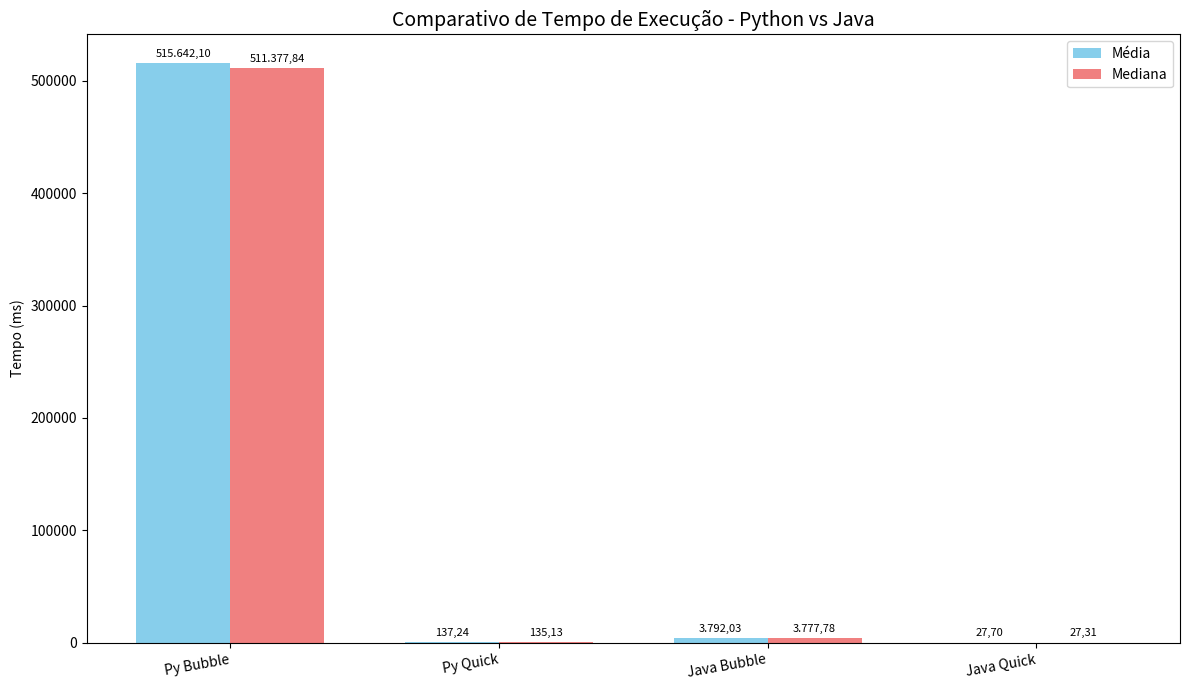
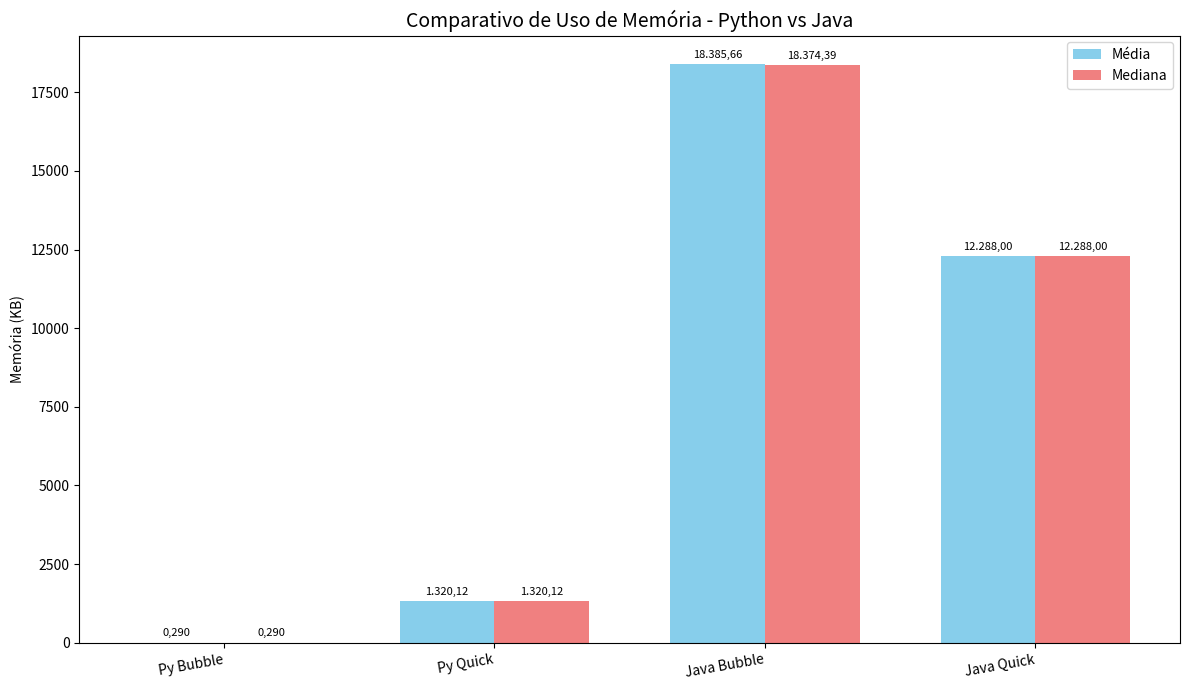

The script that saved these images, in order:
import matplotlib.pyplot as plt
import numpy as np

### --->>> DADOS PYTHON 
labels_py_orig = ['Python (Bubble Sort)', 'Python (Quick Sort)']
media_tempo_py = [515642.10, 137.24]
mediana_tempo_py = [511377.835, 135.13]
media_memoria_py = [0.29, 1320.12]
mediana_memoria_py = [0.29, 1320.12]

### --->>> DADOS JAVA
labels_java_orig = ['Java (Bubble Sort)', 'Java (Quick Sort)']
media_tempo_java = [3792.03, 27.70]
mediana_tempo_java = [3777.78, 27.31]
media_memoria_java = [18385.66, 12288.00]
mediana_memoria_java = [18374.39, 12288.00]

labels_combinados = ['Py Bubble', 'Py Quick', 'Java Bubble', 'Java Quick']

media_tempo_combinada = media_tempo_py + media_tempo_java
mediana_tempo_combinada = mediana_tempo_py + mediana_tempo_java

media_memoria_combinada = media_memoria_py + media_memoria_java
mediana_memoria_combinada = mediana_memoria_py + mediana_memoria_java

x_combinado = np.arange(len(labels_combinados)) 
width = 0.35 

def autolabel(rects, ax, is_ms=False):
    for rect in rects:
        height = rect.get_height()
        if (is_ms and 0 < height < 1) or \
           (not is_ms and 0 < height < 1):
             label_text = f'{height:,.3f}'.replace(',', 'X').replace('.', ',').replace('X', '.')
        else:
            label_text = f'{height:,.2f}'.replace(',', 'X').replace('.', ',').replace('X', '.')

        ax.annotate(label_text,
                    xy=(rect.get_x() + rect.get_width() / 2, height),
                    xytext=(0, 3),
                    textcoords="offset points",
                    ha='center', va='bottom',
                    fontsize=8) 

### --->>> GRÁFICO COMBINADO DE TEMPO DE EXECUÇÃO
fig_tempo_combinado, ax_tempo_combinado = plt.subplots(figsize=(12, 7))
rects1_tempo_combinado = ax_tempo_combinado.bar(x_combinado - width/2, media_tempo_combinada, width, label='Média', color='skyblue')
rects2_tempo_combinado = ax_tempo_combinado.bar(x_combinado + width/2, mediana_tempo_combinada, width, label='Mediana', color='lightcoral')

ax_tempo_combinado.set_ylabel('Tempo (ms)')
ax_tempo_combinado.set_title('Comparativo de Tempo de Execução - Python vs Java', fontsize=14)
ax_tempo_combinado.set_xticks(x_combinado)
ax_tempo_combinado.set_xticklabels(labels_combinados, rotation=10, ha="right") 
ax_tempo_combinado.legend()

autolabel(rects1_tempo_combinado, ax_tempo_combinado, is_ms=True)
autolabel(rects2_tempo_combinado, ax_tempo_combinado, is_ms=True)

fig_tempo_combinado.tight_layout()
plt.show()

### --->>> GRÁFICO COMBINADO DE USO DE MEMÓRIA
fig_memoria_combinado, ax_memoria_combinado = plt.subplots(figsize=(12, 7))
rects1_memoria_combinado = ax_memoria_combinado.bar(x_combinado - width/2, media_memoria_combinada, width, label='Média', color='skyblue')
rects2_memoria_combinado = ax_memoria_combinado.bar(x_combinado + width/2, mediana_memoria_combinada, width, label='Mediana', color='lightcoral')

ax_memoria_combinado.set_ylabel('Memória (KB)')
ax_memoria_combinado.set_title('Comparativo de Uso de Memória - Python vs Java', fontsize=14)
ax_memoria_combinado.set_xticks(x_combinado)
ax_memoria_combinado.set_xticklabels(labels_combinados, rotation=10, ha="right")
ax_memoria_combinado.legend()

autolabel(rects1_memoria_combinado, ax_memoria_combinado)
autolabel(rects2_memoria_combinado, ax_memoria_combinado)

fig_memoria_combinado.tight_layout()
plt.show()